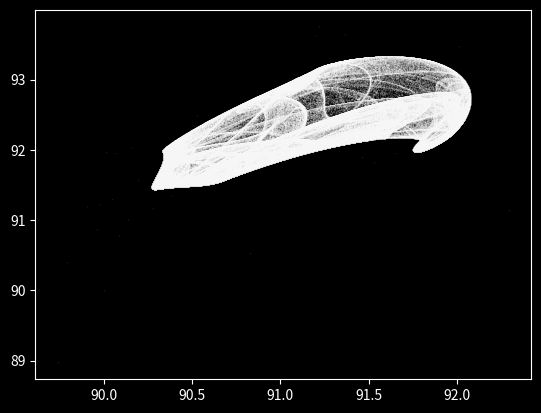

Python code for this plot:
#! Python3
# A program to observe the behavior of the clifford map 
# as a continuous-like equation system using Euler's 
# approximation

# import third party libraries
import numpy as np 
import matplotlib.pyplot as plt 
plt.style.use('dark_background')



def clifford_attractor(x, y, a=-1.4, b=1.7, c=1.0, d=0.7):
	"""
	Returns the change in arguments x and y according to 
	the Clifford map equation. Kwargs a, b, c, and d are specified
	as constants.

	Args:
		x: float, current x coordinate
		y: float, current y coordinate
	kwargs:
		a: float, constant param
		b: float, constant param
		c: float, constant param
		d: float, constant param

	Returns:
		x_next: float, next x coordinate
		y_next: float, next y coordinate

	"""

	x_next = np.sin(a*y) + c*np.cos(a*x) 
	y_next = np.sin(b*x) + d*np.cos(b*y)

	return x_next, y_next


def euler_map(iterations, delta_t):
	"""
	Generate a map of the Clifford Attractor
	
	Args:
		iterations: int, number of steps plotted
		delta_t: float, time step size

	Returns:
		None (shows pyplot figure)
	
	"""

	# initialization
	x_arr, y_arr = [], []

	# starting point at (90, 90)
	x_arr.append(90), y_arr.append(90)


	for i in range(iterations-1):
		dx, dy = clifford_attractor(x_arr[-1], y_arr[-1])
		x_next = x_arr[-1] + dx * delta_t
		y_next = y_arr[-1] + dy * delta_t
		x_arr.append(x_next)
		y_arr.append(y_next)

	# make and display figure.
	plt.style.use('dark_background')
	plt.plot(x_arr, y_arr, '^', color='white', alpha = 0.5, markersize = 0.05)
	plt.axis('on')
	plt.show()
	plt.close()

	return

# parameters, with a deliberately large delta_t step size
steps = 1000000
delta_t = 1.35

euler_map(steps, delta_t)
